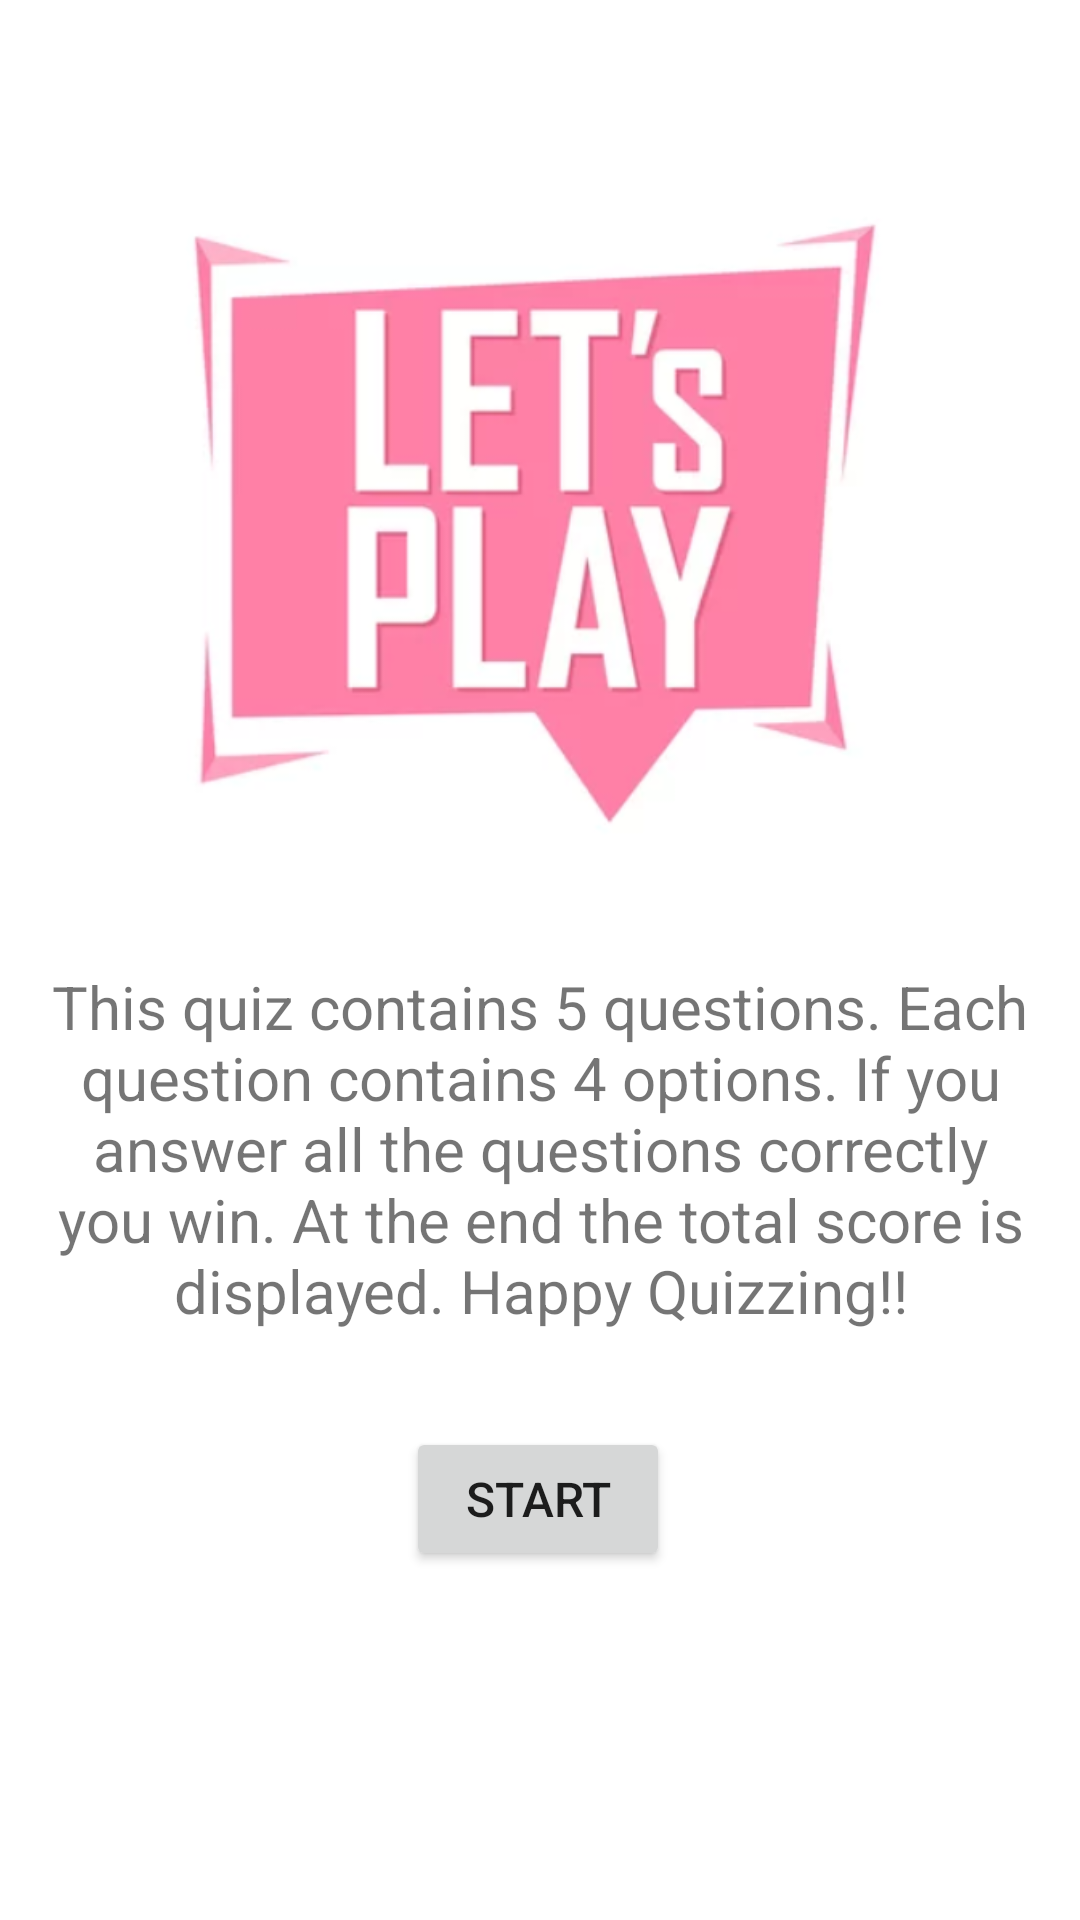

Android layout source for this screen:
<!-- AndroidManifest.xml: application theme Theme.QuizApp -->
<!-- res/layout/activity_main.xml -->
<?xml version="1.0" encoding="utf-8"?>
<androidx.constraintlayout.widget.ConstraintLayout xmlns:android="http://schemas.android.com/apk/res/android"
    xmlns:app="http://schemas.android.com/apk/res-auto"
    xmlns:tools="http://schemas.android.com/tools"
    android:layout_width="match_parent"
    android:layout_height="match_parent"
    android:padding="8dp"
    tools:context=".MainActivity">

    <TextView
        android:id="@+id/instruction"
        android:layout_width="wrap_content"
        android:layout_height="wrap_content"
        android:layout_marginTop="40dp"
        android:text="@string/instruction"
        android:textAlignment="center"
        android:textSize="20sp"
        app:layout_constraintEnd_toEndOf="parent"
        app:layout_constraintStart_toStartOf="parent"
        app:layout_constraintTop_toBottomOf="@+id/imageView2" />

    <Button
        android:id="@+id/start_quiz_btn"
        android:layout_width="wrap_content"
        android:layout_height="wrap_content"
        android:layout_marginTop="32dp"
        android:text="@string/start_btn"
        android:textSize="16sp"
        app:layout_constraintEnd_toEndOf="parent"
        app:layout_constraintHorizontal_bias="0.498"
        app:layout_constraintStart_toStartOf="parent"
        app:layout_constraintTop_toBottomOf="@+id/instruction" />

    <ImageView
        android:id="@+id/imageView2"
        android:layout_width="390dp"
        android:layout_height="214dp"
        android:layout_marginTop="60dp"
        app:layout_constraintEnd_toEndOf="parent"
        app:layout_constraintStart_toStartOf="parent"
        app:layout_constraintTop_toTopOf="parent"
        app:srcCompat="@drawable/lets_play_img" />

</androidx.constraintlayout.widget.ConstraintLayout>
<!-- resources referenced by this layout -->
<resources>
  <!-- drawable lets_play_img: png bitmap (drawable, 79587 bytes) -->
  <string name="instruction">This quiz contains 5 questions. Each question contains 4 options. If you answer all the questions correctly you win. At the end the total score is displayed.
          Happy Quizzing!!</string>
  <string name="start_btn">Start</string>
  <style name="Theme.QuizApp" parent="Theme.MaterialComponents.DayNight.DarkActionBar">
          
          <item name="colorPrimary">@color/teal_200</item>
          <item name="colorPrimaryVariant">@color/teal_700</item>
          <item name="colorOnPrimary">@color/white</item>
          
          <item name="colorSecondary">@color/teal_200</item>
          <item name="colorSecondaryVariant">@color/teal_700</item>
          <item name="colorOnSecondary">@color/black</item>
          
          <item name="android:statusBarColor">?attr/colorPrimaryVariant</item>
          
      </style>
  <color name="teal_200">#FF2BADAD</color>
  <color name="teal_700">#FF018786</color>
  <color name="white">#FFFFFFFF</color>
  <color name="black">#FF000000</color>
</resources>
